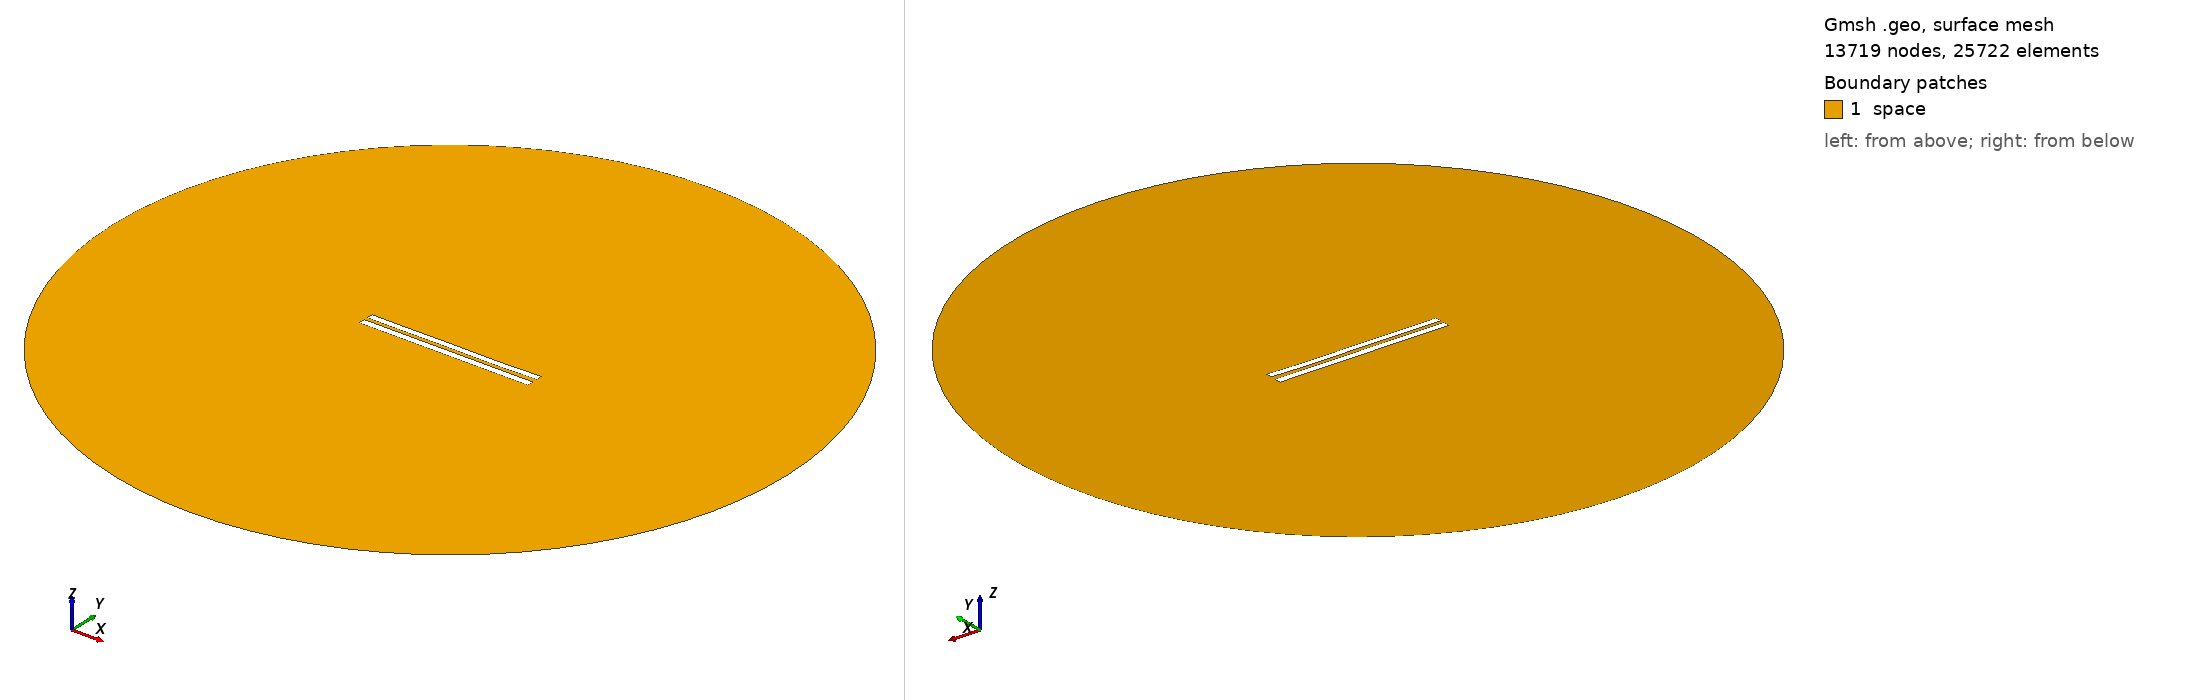

Gmsh geometry script, surface-meshed: 13719 nodes, 25722 surface elements. Boundary patches (legend numbers): 1 space. Left view from above one corner, right view from below the opposite corner. Legend entries are the model's physical surfaces. The drawing asked Gmsh for element sizes between 1% and 20% of the model's largest extent; the script's own settings can give other sizes.

=== 5542.geo (drawn) ===
//---------------------------------------
// Geometry kernel
//---------------------------------------

SetFactory("OpenCASCADE");



//---------------------------------------
// Parameters of the geometry
//---------------------------------------

// Overetch of the upper plate
overetch = 0.125;

// Distance between the plates
distance = 2.25;

// Discretization over the x axis (for the deformation)
nx = 50; 

// Length of the plate
L = 100 - overetch; 

// Number of modes
n = 4; 

// 1st mode coefficient
coeff(1) = 0.15;
beta(1) = 0.596864 * 3.1415926535 / L;

// 2nd mode coefficient
coeff(2) = -0.075;
beta(2) = 1.49418 * 3.1415926535 / L;

// 3rd mode coefficient
coeff(3) = 0.07499999999999998;
beta(3) = 2.50025 * 3.1415926535 / L;

// 4th mode coefficient
coeff(4) = -0.075;
beta(4) = 3.49999 * 3.1415926535 / L;



//---------------------------------------
// Upper plate (deformed rectangle)
//---------------------------------------

// Coordiantes of the upper plate
xmin = -50;
xmax = 50 - overetch;

// Height of the upper plate
yheight = 4 - 2 * overetch;

// Indexes of the points
UpperID[] = {};
LowerID[] = {};
LeftID[] = {};
RightID[] = {};

// Point index
p = 1;

// Horizontal edges
For i In {1:nx}
    x = xmin + (i-1)*(xmax - xmin)/(nx-1);

    y_bottom = distance / 2 + overetch;
    For j In {1:n}
        C = (Cosh(beta(j)*L) + Cos(beta(j)*L)) / (Sinh(beta(j)*L) + Sin(beta(j)*L));
        y_bottom  = y_bottom + coeff(j) * (Cosh(beta(j)*(x+50)) - Cos(beta(j)*(x+50)) - C * (Sinh(beta(j)*(x+50)) - Sin(beta(j)*(x+50))));
    EndFor

    y_top = y_bottom + yheight;

    Point(p) = {x, y_top, 0, 1.0};
    UpperID[i] = p;
    p = p + 1;

    Point(p) = {x, y_bottom, 0, 1.0};
    LowerID[i] = p;
    p = p + 1;
EndFor

// Create point lists
UpperPts[] = {}; LowerPts[] = {};
For i In {1:nx}
  UpperPts[] += {UpperID[i]};
  LowerPts[] += {LowerID[i]};
EndFor

// Build splines
Spline(1) = {UpperPts[]};
Spline(2) = {LowerPts[]};
Line(3) = {LowerPts[nx-1], UpperPts[nx-1]};
Line(4) = {LowerPts[0], UpperPts[0]};

// Build the plane surface
Curve Loop(1) = {2, 3, -1, -4};
Plane Surface(1) = {1};



//---------------------------------------
// Lower plate (rectangle)
//---------------------------------------

// Vertices
Point(1001) = {-50, -1, 0, 1.0};
Point(1002) = { 50, -1, 0, 1.0};
Point(1003) = { 50,  -5, 0, 1.0};
Point(1004) = {-50,  -5, 0, 1.0};

// Edges
Line(5) = {1001, 1002};
Line(6) = {1002, 1003};
Line(7) = {1003, 1004};
Line(8) = {1004, 1001};

// Plane surface
Line Loop(2) = {5, 6, 7, 8};
Plane Surface(2) = {2}; 



//---------------------------------------
// Outer (fictious) boundary
//---------------------------------------

// Points
Point(1005) = {0, 0, 0};       // Center
Point(1006) = {200, 0, 0};     // Start point
Point(1007) = {0, 200, 0};     // 90 degrees
Point(1008) = {-200, 0, 0};    // 180 degrees
Point(1009) = {0, -200, 0};    // 270 degrees

// Circle arcs (each needs start, center, end)
Circle(9) = {1006, 1005, 1007};
Circle(10) = {1007, 1005, 1008};
Circle(11) = {1008, 1005, 1009};
Circle(12) = {1009, 1005, 1006};

// Plane surface for the entire domain
Curve Loop(3) = {9, 10, 11, 12};
Surface(3) = {3};

// Subtract the plates from the whole domain to obtain the actual domain where we want to solve the equations
BooleanDifference{ Surface{3}; Delete; }{ Surface{1}; Surface{2}; Delete; }




//---------------------------------------
// Transfinite Lines/Curves
//---------------------------------------

// Set the number of points on the boundaries
r = 7;

// Plates
Transfinite Curve {1, 2} = 50*r Using Progression 1;
Transfinite Curve {3, 4} = 2*r Using Progression 1;
Transfinite Line {5, 7} = 50*r Using Progression 1;
Transfinite Line {6, 8} = 2*r Using Progression 1;

// Outer boundary
Transfinite Line {9, 10, 11, 12} = 20 Using Progression 1;



//---------------------------------------
// Physical groups
//---------------------------------------                

// Physical curves (boundaries)
Physical Line("force_segment", 10) = {2};
Physical Line("upper_plate", 11) = {1, 3, 4};
Physical Line("lower_plate", 12) = {5, 6, 7, 8};
Physical Line("boundary", 20) = {9, 10, 11, 12};

// Physical Surfaces
Physical Surface("space", 30) = {3};



//---------------------------------------
// 6. Generate the Mesh
//---------------------------------------

// 2D mesh generation
Mesh 2;
